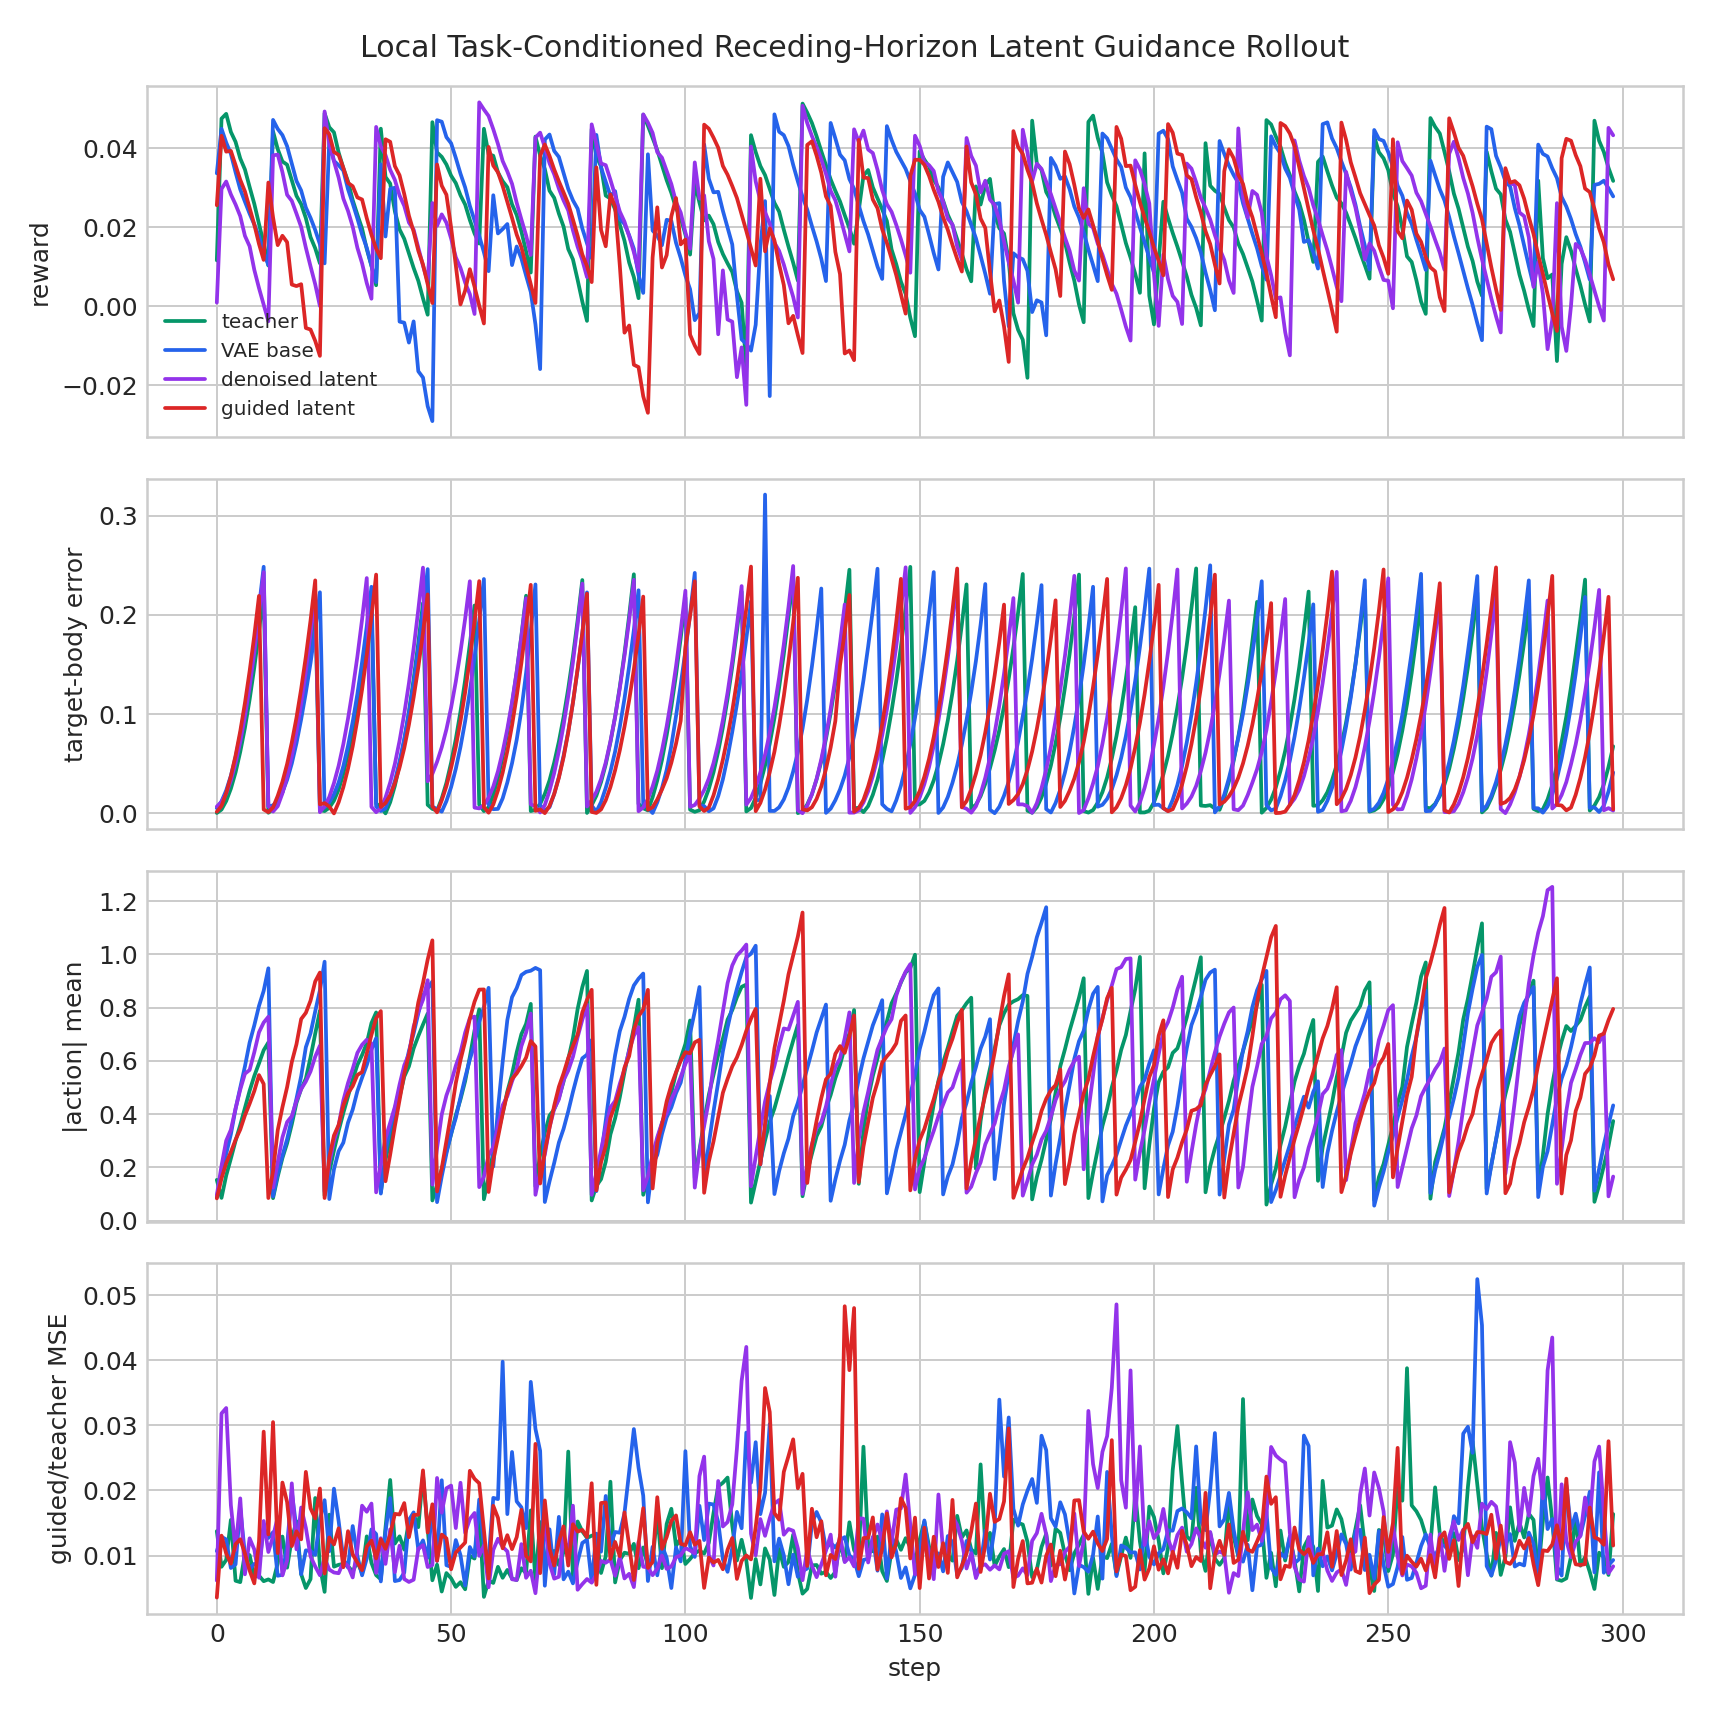

The file beside this chart, header and first rows:
variant, step, reward, done, action_abs_mean, target_body_error_mean, teacher_vae_mse, denoised_teacher_mse, guided_teacher_mse, guided_base_mse, guidance_cost_before, guidance_cost_after
teacher, 0, 0.01162, 1, 0.1534, 0.0004798, 0.002151, 0.01375, 0.01375, 0.01347, 0.314, 0.3139
teacher, 1, 0.04744, 0, 0.08579, 0.003921, 0.0003838, 0.008274, 0.008274, 0.007219, 0.3962, 0.3962
teacher, 2, 0.04865, 0, 0.1696, 0.01254, 0.003101, 0.009318, 0.009318, 0.004049, 2.184, 2.184
teacher, 3, 0.04407, 0, 0.2336, 0.02501, 0.002462, 0.01547, 0.01547, 0.01257, 1.182, 1.182
teacher, 4, 0.04156, 0, 0.3002, 0.04142, 0.001898, 0.006125, 0.006125, 0.003127, 2.202, 2.202
teacher, 5, 0.03737, 0, 0.3595, 0.0621, 0.0006235, 0.005915, 0.005915, 0.005604, 0.7764, 0.7763
teacher, 6, 0.03458, 0, 0.4242, 0.08628, 0.0009772, 0.01032, 0.01032, 0.01075, 0.9085, 0.9084
teacher, 7, 0.03016, 0, 0.488, 0.1148, 0.001532, 0.01006, 0.01006, 0.008308, 1.265, 1.265
teacher, 8, 0.02589, 0, 0.5438, 0.147, 0.0008682, 0.006754, 0.006753, 0.00585, 0.9197, 0.9196
teacher, 9, 0.02082, 0, 0.5911, 0.1835, 0.002491, 0.006908, 0.006908, 0.004239, 0.8667, 0.8666
teacher, 10, 0.01598, 0, 0.6404, 0.2237, 0.0023, 0.006058, 0.006058, 0.003548, 1.687, 1.687
teacher, 11, 0.0103, 1, 0.6695, 0.0007251, 0.003033, 0.006333, 0.006333, 0.007516, 2.135, 2.135
teacher, 12, 0.04422, 0, 0.08484, 0.004097, 0.0002906, 0.005929, 0.005928, 0.005022, 0.3948, 0.3947
teacher, 13, 0.03973, 0, 0.1657, 0.01093, 0.002426, 0.008831, 0.008831, 0.004547, 1.72, 1.72
teacher, 14, 0.03661, 0, 0.2355, 0.02162, 0.001835, 0.01292, 0.01292, 0.01024, 1.337, 1.337
teacher, 15, 0.0358, 0, 0.2909, 0.03674, 0.001621, 0.008135, 0.008135, 0.005274, 1.257, 1.257
teacher, 16, 0.03186, 0, 0.3622, 0.05604, 0.002167, 0.01262, 0.01262, 0.009348, 2.601, 2.601
teacher, 17, 0.02793, 0, 0.4427, 0.07891, 0.003337, 0.01526, 0.01526, 0.009236, 2.95, 2.95
teacher, 18, 0.02582, 0, 0.4951, 0.1058, 0.001347, 0.007133, 0.007132, 0.005772, 1.167, 1.167
teacher, 19, 0.02229, 0, 0.5333, 0.1367, 0.0009917, 0.00501, 0.00501, 0.004807, 1.027, 1.027
teacher, 20, 0.01749, 0, 0.6138, 0.1711, 0.002066, 0.00638, 0.006379, 0.006963, 1.446, 1.446
teacher, 21, 0.01466, 0, 0.7025, 0.21, 0.003361, 0.01883, 0.01883, 0.01219, 2.142, 2.142
teacher, 22, 0.01086, 1, 0.7887, 0.003438, 0.002508, 0.008453, 0.008453, 0.004255, 1.572, 1.572
teacher, 23, 0.0488, 0, 0.09454, 0.002421, 0.000433, 0.00442, 0.00442, 0.00418, 0.2851, 0.285
teacher, 24, 0.04525, 0, 0.1815, 0.005729, 0.0008609, 0.01628, 0.01628, 0.01399, 0.6298, 0.6297
teacher, 25, 0.04397, 0, 0.2638, 0.01292, 0.001087, 0.008292, 0.008292, 0.007147, 0.7619, 0.7618
teacher, 26, 0.03886, 0, 0.3377, 0.02414, 0.001081, 0.008576, 0.008575, 0.008382, 0.6636, 0.6636
teacher, 27, 0.03494, 0, 0.405, 0.03986, 0.001081, 0.008719, 0.008719, 0.006861, 0.6195, 0.6195
teacher, 28, 0.03156, 0, 0.4664, 0.06025, 0.001097, 0.008367, 0.008367, 0.008211, 0.9361, 0.9361
teacher, 29, 0.02684, 0, 0.5316, 0.08361, 0.0008598, 0.007525, 0.007524, 0.008432, 0.5282, 0.5282
teacher, 30, 0.02317, 0, 0.5851, 0.1107, 0.001627, 0.009078, 0.009078, 0.00795, 0.6829, 0.6829
teacher, 31, 0.01966, 0, 0.6224, 0.1405, 0.002254, 0.007258, 0.007258, 0.004755, 0.7359, 0.7359
teacher, 32, 0.01447, 0, 0.667, 0.1741, 0.002924, 0.01294, 0.01294, 0.01019, 1.245, 1.245
teacher, 33, 0.01023, 0, 0.7422, 0.2103, 0.001942, 0.008881, 0.008881, 0.007673, 0.8757, 0.8757
teacher, 34, 0.005325, 1, 0.7822, 0.01004, 0.00376, 0.006987, 0.006987, 0.004246, 0.7172, 0.7171
teacher, 35, 0.04489, 0, 0.1069, 0.006474, 0.003143, 0.006357, 0.006357, 0.00339, 0.4682, 0.4682
teacher, 36, 0.0327, 0, 0.2279, 7.75200969655998e-05, 0.006035, 0.01428, 0.01428, 0.00825, 2.614, 2.614
teacher, 37, 0.03102, 0, 0.3107, 0.01135, 0.008091, 0.02161, 0.02161, 0.0109, 4.368, 4.368
teacher, 38, 0.024, 0, 0.4126, 0.0279, 0.003418, 0.01184, 0.01184, 0.006684, 1.827, 1.827
teacher, 39, 0.01944, 0, 0.4648, 0.04931, 0.004548, 0.01295, 0.01295, 0.01088, 3.645, 3.645
teacher, 40, 0.01705, 0, 0.5413, 0.07368, 0.004208, 0.0109, 0.0109, 0.007592, 2.26, 2.26
teacher, 41, 0.01335, 0, 0.5799, 0.1026, 0.003576, 0.0154, 0.0154, 0.01033, 1.186, 1.186
teacher, 42, 0.009706, 0, 0.647, 0.1351, 0.003703, 0.01636, 0.01636, 0.01052, 1.357, 1.357
teacher, 43, 0.006442, 0, 0.6936, 0.1716, 0.003948, 0.01436, 0.01436, 0.008947, 1.023, 1.023
teacher, 44, 0.001998, 0, 0.7368, 0.2119, 0.004606, 0.02242, 0.02242, 0.01764, 1.663, 1.663
teacher, 45, -0.002128, 1, 0.7781, 0.008695, 0.006451, 0.01409, 0.01409, 0.004722, 1.079, 1.079
teacher, 46, 0.04654, 0, 0.07609, 0.004592, 0.0003324, 0.006196, 0.006196, 0.005576, 0.4092, 0.4091
teacher, 47, 0.0389, 0, 0.1346, 0.002841, 0.002174, 0.0086, 0.0086, 0.007205, 1.286, 1.286
teacher, 48, 0.03778, 0, 0.1937, 0.01509, 0.001433, 0.004469, 0.004469, 0.004012, 1.293, 1.293
teacher, 49, 0.03585, 0, 0.26, 0.03087, 0.0014, 0.007302, 0.007302, 0.007091, 1.199, 1.199
teacher, 50, 0.03302, 0, 0.324, 0.05115, 0.001948, 0.006504, 0.006504, 0.005394, 1.701, 1.701
teacher, 51, 0.03115, 0, 0.3967, 0.07486, 0.001649, 0.005184, 0.005183, 0.002834, 1.308, 1.308
teacher, 52, 0.02808, 0, 0.4554, 0.1026, 0.002051, 0.005901, 0.005901, 0.004817, 2.177, 2.177
teacher, 53, 0.02572, 0, 0.5246, 0.1344, 0.001825, 0.004816, 0.004816, 0.003376, 1.393, 1.393
teacher, 54, 0.02181, 0, 0.6148, 0.1704, 0.003322, 0.009957, 0.009956, 0.008561, 2.984, 2.984
teacher, 55, 0.01841, 0, 0.7145, 0.2094, 0.001719, 0.009532, 0.009532, 0.008475, 1.363, 1.363
teacher, 56, 0.01587, 1, 0.7939, 0.008874, 0.003359, 0.01699, 0.01699, 0.01231, 2.035, 2.035
teacher, 57, 0.04487, 0, 0.08078, 0.00242, 0.0005729, 0.003646, 0.003646, 0.00334, 0.4189, 0.4189
teacher, 58, 0.03843, 0, 0.162, 0.006196, 0.002838, 0.006168, 0.006168, 0.004256, 1.308, 1.308
teacher, 59, 0.03806, 0, 0.2596, 0.01872, 0.001908, 0.00579, 0.00579, 0.005355, 1.108, 1.108
... 1,136 more rows
